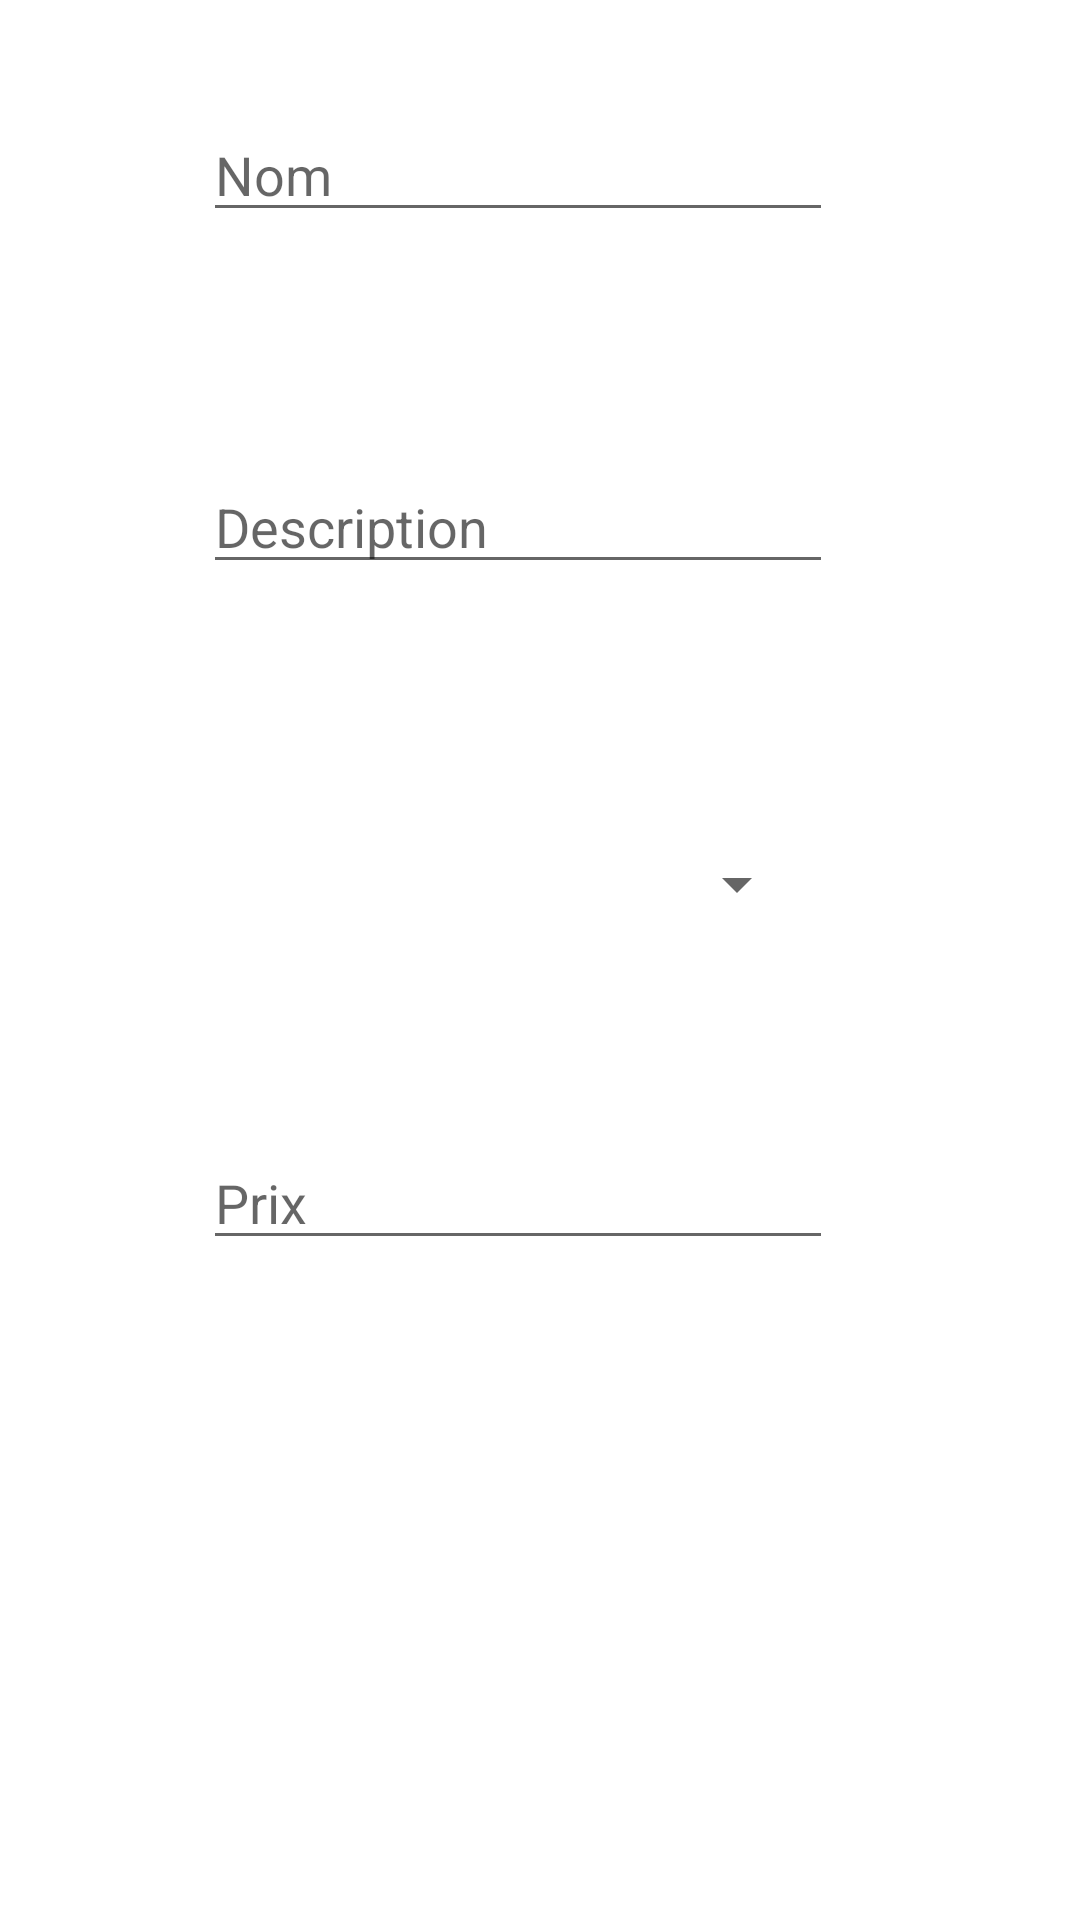

Write the Android layout XML for this screen, with the resource values it uses.
<!-- AndroidManifest.xml: application theme Theme.Tp4 -->
<!-- res/layout/fragment_creation.xml -->
<?xml version="1.0" encoding="utf-8"?>
<androidx.constraintlayout.widget.ConstraintLayout xmlns:android="http://schemas.android.com/apk/res/android"
    xmlns:app="http://schemas.android.com/apk/res-auto"
    xmlns:tools="http://schemas.android.com/tools"
    android:layout_width="match_parent"
    android:layout_height="match_parent">

    <EditText
        android:id="@+id/et_name"
        android:layout_width="wrap_content"
        android:layout_height="wrap_content"
        android:layout_marginTop="36dp"
        android:ems="10"
        android:hint="Nom"
        android:inputType="textPersonName"
        app:layout_constraintEnd_toEndOf="parent"
        app:layout_constraintHorizontal_bias="0.452"
        app:layout_constraintStart_toStartOf="parent"
        app:layout_constraintTop_toTopOf="parent" />

    <EditText
        android:id="@+id/et_description"
        android:layout_width="wrap_content"
        android:layout_height="wrap_content"
        android:layout_marginTop="76dp"
        android:ems="10"
        android:gravity="start|top"
        android:hint="@string/description"
        android:inputType="textMultiLine"
        app:layout_constraintEnd_toEndOf="parent"
        app:layout_constraintHorizontal_bias="0.452"
        app:layout_constraintStart_toStartOf="parent"
        app:layout_constraintTop_toBottomOf="@+id/et_name" />

    <Spinner
        android:id="@+id/catSpinner"
        android:layout_width="196dp"
        android:layout_height="56dp"
        android:layout_marginTop="72dp"
        android:prompt="@string/choix"
        app:layout_constraintEnd_toEndOf="parent"
        app:layout_constraintHorizontal_bias="0.45"
        app:layout_constraintStart_toStartOf="parent"
        app:layout_constraintTop_toBottomOf="@+id/et_description" />

    <EditText
        android:id="@+id/et_prix"
        android:layout_width="wrap_content"
        android:layout_height="wrap_content"
        android:layout_marginTop="56dp"
        android:ems="10"
        android:hint="Prix"
        android:inputType="numberDecimal"
        app:layout_constraintEnd_toEndOf="parent"
        app:layout_constraintHorizontal_bias="0.45"
        app:layout_constraintStart_toStartOf="parent"
        app:layout_constraintTop_toBottomOf="@+id/catSpinner" />
</androidx.constraintlayout.widget.ConstraintLayout>
<!-- resources referenced by this layout -->
<resources>
  <string name="choix">---Choix---</string>
  <string name="description">Description</string>
  <style name="Theme.Tp4" parent="Theme.MaterialComponents.DayNight.DarkActionBar">
          
          <item name="colorPrimary">@color/purple_500</item>
          <item name="colorPrimaryVariant">@color/purple_700</item>
          <item name="colorOnPrimary">@color/white</item>
          
          <item name="colorSecondary">@color/teal_200</item>
          <item name="colorSecondaryVariant">@color/teal_700</item>
          <item name="colorOnSecondary">@color/black</item>
          
          <item name="android:statusBarColor">?attr/colorPrimaryVariant</item>
          
      </style>
  <color name="purple_500">#FF6200EE</color>
  <color name="purple_700">#FF3700B3</color>
  <color name="white">#FFFFFFFF</color>
  <color name="teal_200">#FF03DAC5</color>
  <color name="teal_700">#FF018786</color>
  <color name="black">#FF000000</color>
</resources>
